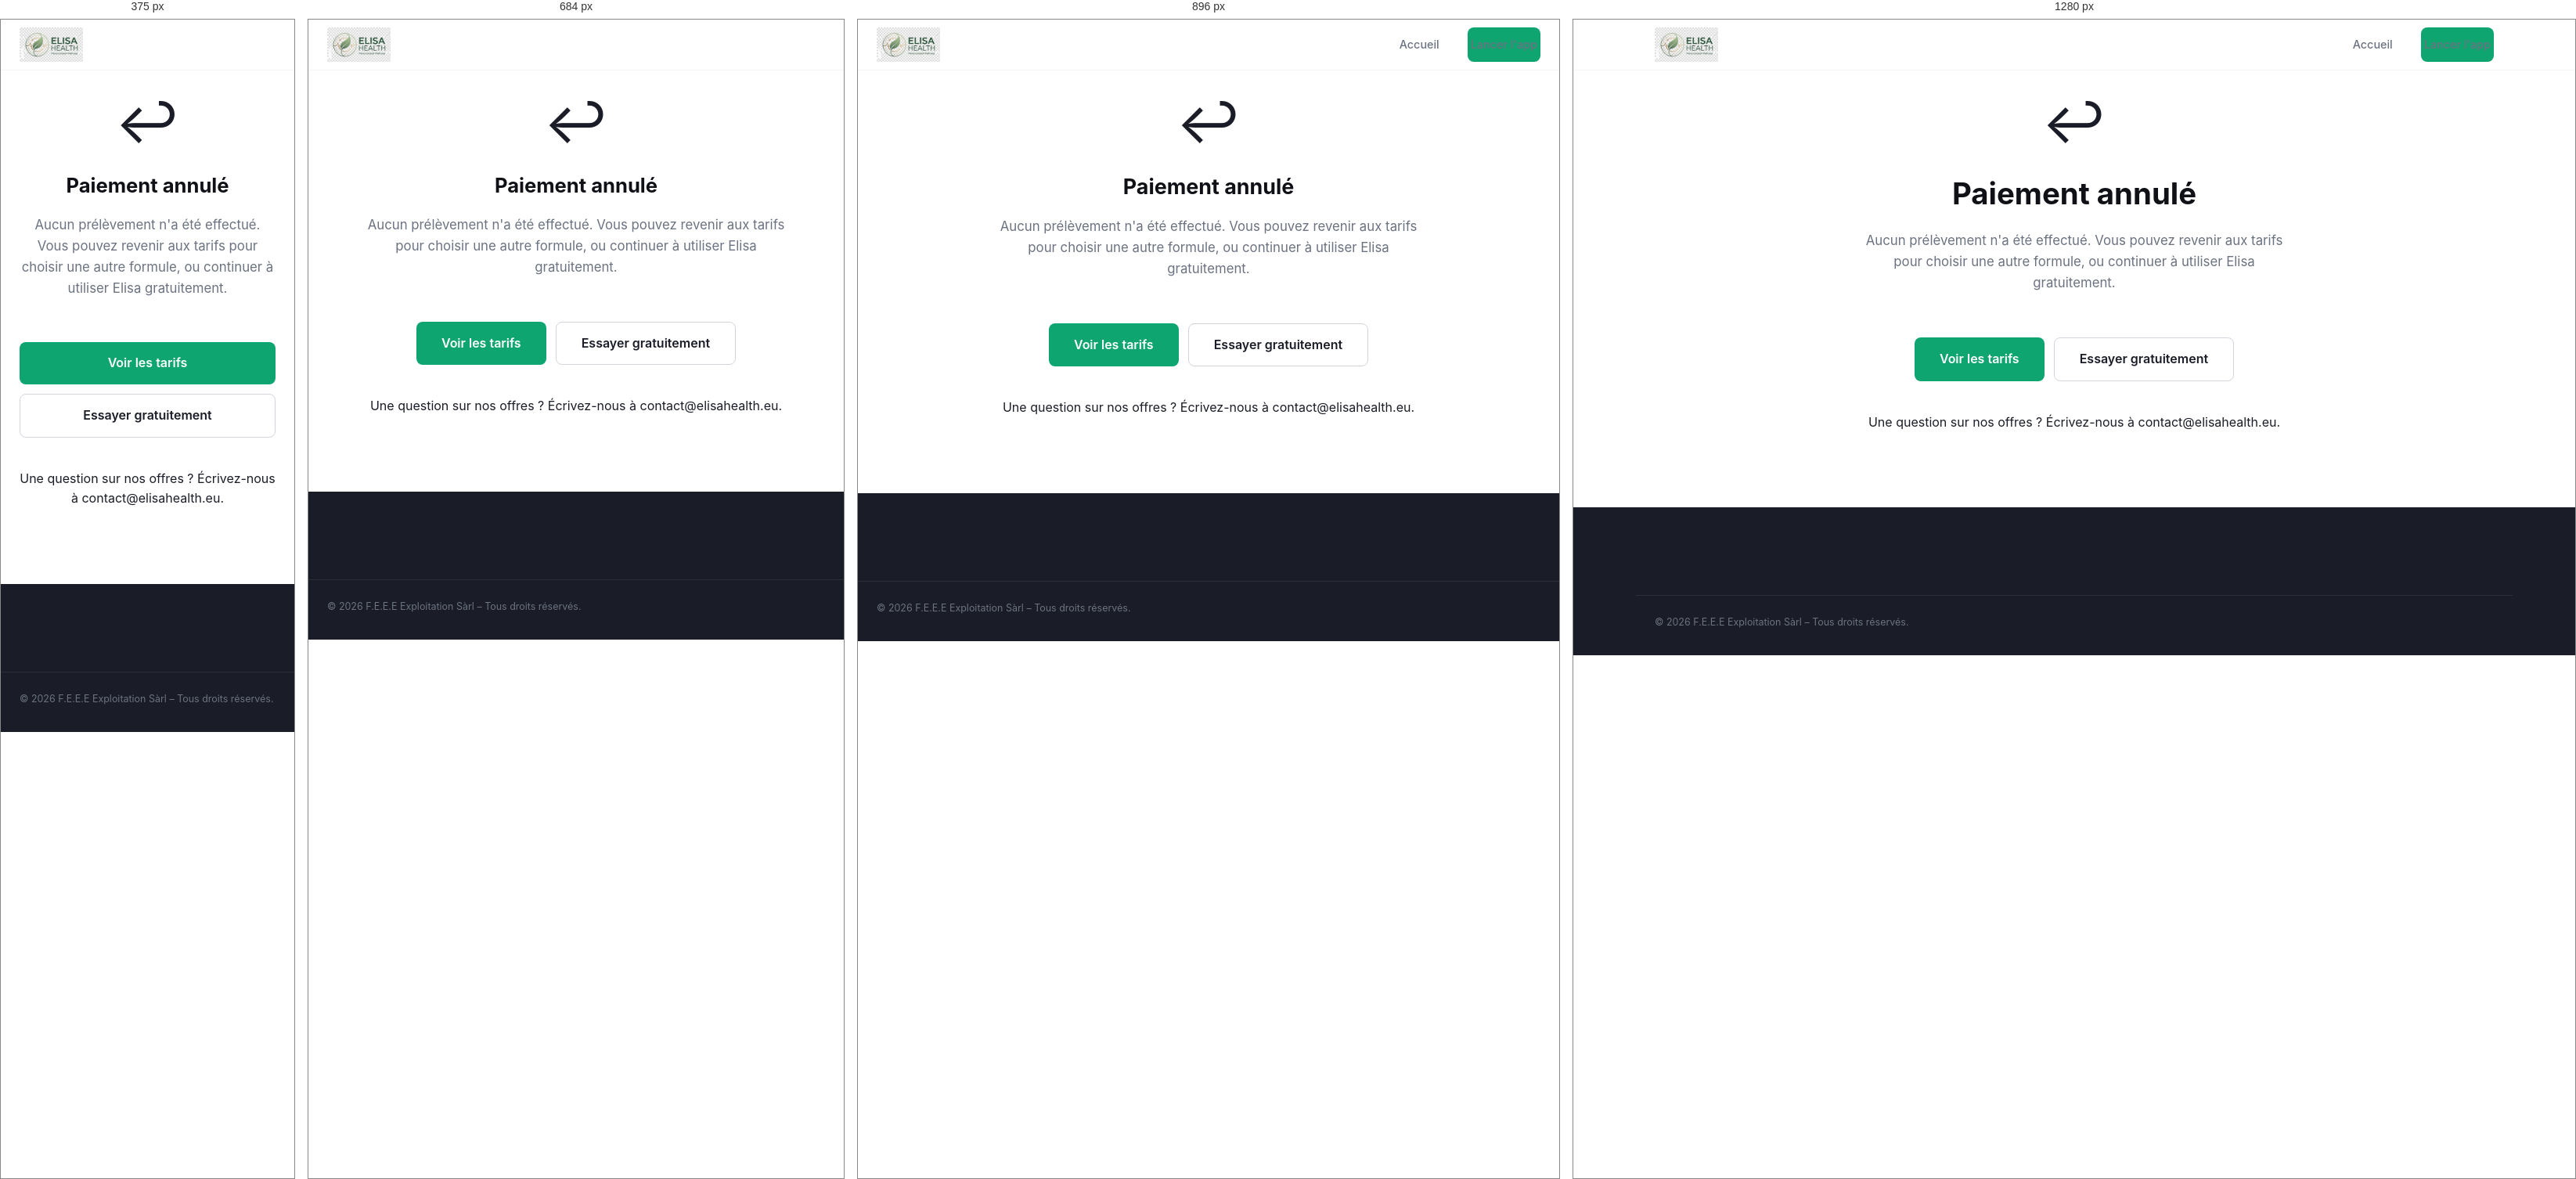
Rendered at 375 px, 684 px, 896 px and 1280 px, left to right.

<!-- file: cancel.html -->
<!DOCTYPE html>
<html lang="fr">
<head>
  <meta charset="UTF-8">
  <meta name="viewport" content="width=device-width, initial-scale=1.0">
  <title>Paiement annulé — Elisa Health</title>
  <meta name="description" content="Votre paiement a été annulé — vous pouvez réessayer quand vous le souhaitez.">
  <meta name="robots" content="noindex">
  <link rel="stylesheet" href="style.css">
  <link rel="preconnect" href="https://fonts.googleapis.com">
  <link href="https://fonts.googleapis.com/css2?family=Inter:wght@400;500;600;700&display=swap" rel="stylesheet">
  <!-- Google tag (gtag.js) -->
  <script async src="https://www.googletagmanager.com/gtag/js?id=AW-18097146789"></script>
  <script>
    window.dataLayer = window.dataLayer || [];
    function gtag(){dataLayer.push(arguments);}
    gtag('js', new Date());
    gtag('config', 'AW-18097146789');
  </script>
</head>
<body>

  <header class="header">
    <div class="container header-inner">
      <a href="index.html" class="logo">
        <img src="logo.png" alt="Elisa Health" style="height: 44px; width: auto; display: block;">
      </a>
      <nav class="nav">
        <a href="index.html">Accueil</a>
        <a href="app.html" class="btn btn-sm">Lancer l'app</a>
      </nav>
    </div>
  </header>

  <section class="section" style="text-align:center;">
    <div class="container" style="max-width: 640px;">
      <div style="font-size: 72px; line-height: 1; margin-bottom: 24px;">↩</div>
      <h1 class="section-title">Paiement annulé</h1>
      <p class="section-sub">
        Aucun prélèvement n'a été effectué. Vous pouvez revenir aux tarifs pour
        choisir une autre formule, ou continuer à utiliser Elisa gratuitement.
      </p>
      <div class="hero-actions" style="justify-content: center; margin-top: 40px;">
        <a href="index.html#pricing" class="btn btn-lg">Voir les tarifs</a>
        <a href="app.html" class="btn btn-outline btn-lg">Essayer gratuitement</a>
      </div>
      <p class="hero-trust" style="margin-top: 40px;">
        Une question sur nos offres ? Écrivez-nous à
        <a href="mailto:contact@elisahealth.eu">contact@elisahealth.eu</a>.
      </p>
    </div>
  </section>

  <footer class="footer">
    <div class="container footer-bottom">
      <p>© 2026 F.E.E.E Exploitation Sàrl – Tous droits réservés.</p>
    </div>
  </footer>

</body>
</html>


/* @media block from style.css */
@media (max-width: 600px) {
  .hero { padding: 80px 0 48px; }
  .hero h1 { font-size: 1.4rem; }
  .hero-sub { font-size: 1rem; }
  .hero-actions { flex-direction: column; align-items: stretch; }
  .hero-actions .btn { width: 100%; }
}

/* @media block from style.css */
@media (max-width: 1024px) {
  .pricing-grid { grid-template-columns: repeat(2, 1fr); gap: 24px; }
  .pricing-grid-3 { grid-template-columns: repeat(2, 1fr); max-width: 640px; }
}

/* @media block from style.css */
@media (max-width: 600px) {
  .pricing-grid { grid-template-columns: 1fr; gap: 20px; max-width: 400px; margin: 0 auto; }
  .pricing-grid-3 { grid-template-columns: 1fr; max-width: 400px; }
  .pricing-card { padding: 32px 24px 28px; }
}

/* @media block from style.css */
@media (max-width: 768px) {
  .nav { display: none; position: absolute; top: 64px; left: 0; right: 0; background: var(--white); flex-direction: column; padding: 24px; gap: 16px; border-bottom: 1px solid var(--gray-100); }
  .nav-open { display: flex; }
  .mobile-menu-btn { display: block; }
  .hero-stats { gap: 24px; }
  .footer-inner { flex-direction: column; }
  .footer-links { gap: 32px; }
}

/* @media block from style.css */
@media (max-width: 768px) {
  .app-layout { flex-direction: column; }
  .sidebar {
    width: 100%;
    flex-direction: row;
    overflow-x: auto;
    padding: 12px;
    gap: 6px;
  }
  .sidebar-title { display: none; }
  .sidebar-item { white-space: nowrap; padding: 8px 14px; font-size: .82rem; }
  .messages { padding: 16px; }
  .input-bar { padding: 12px 16px; }
}